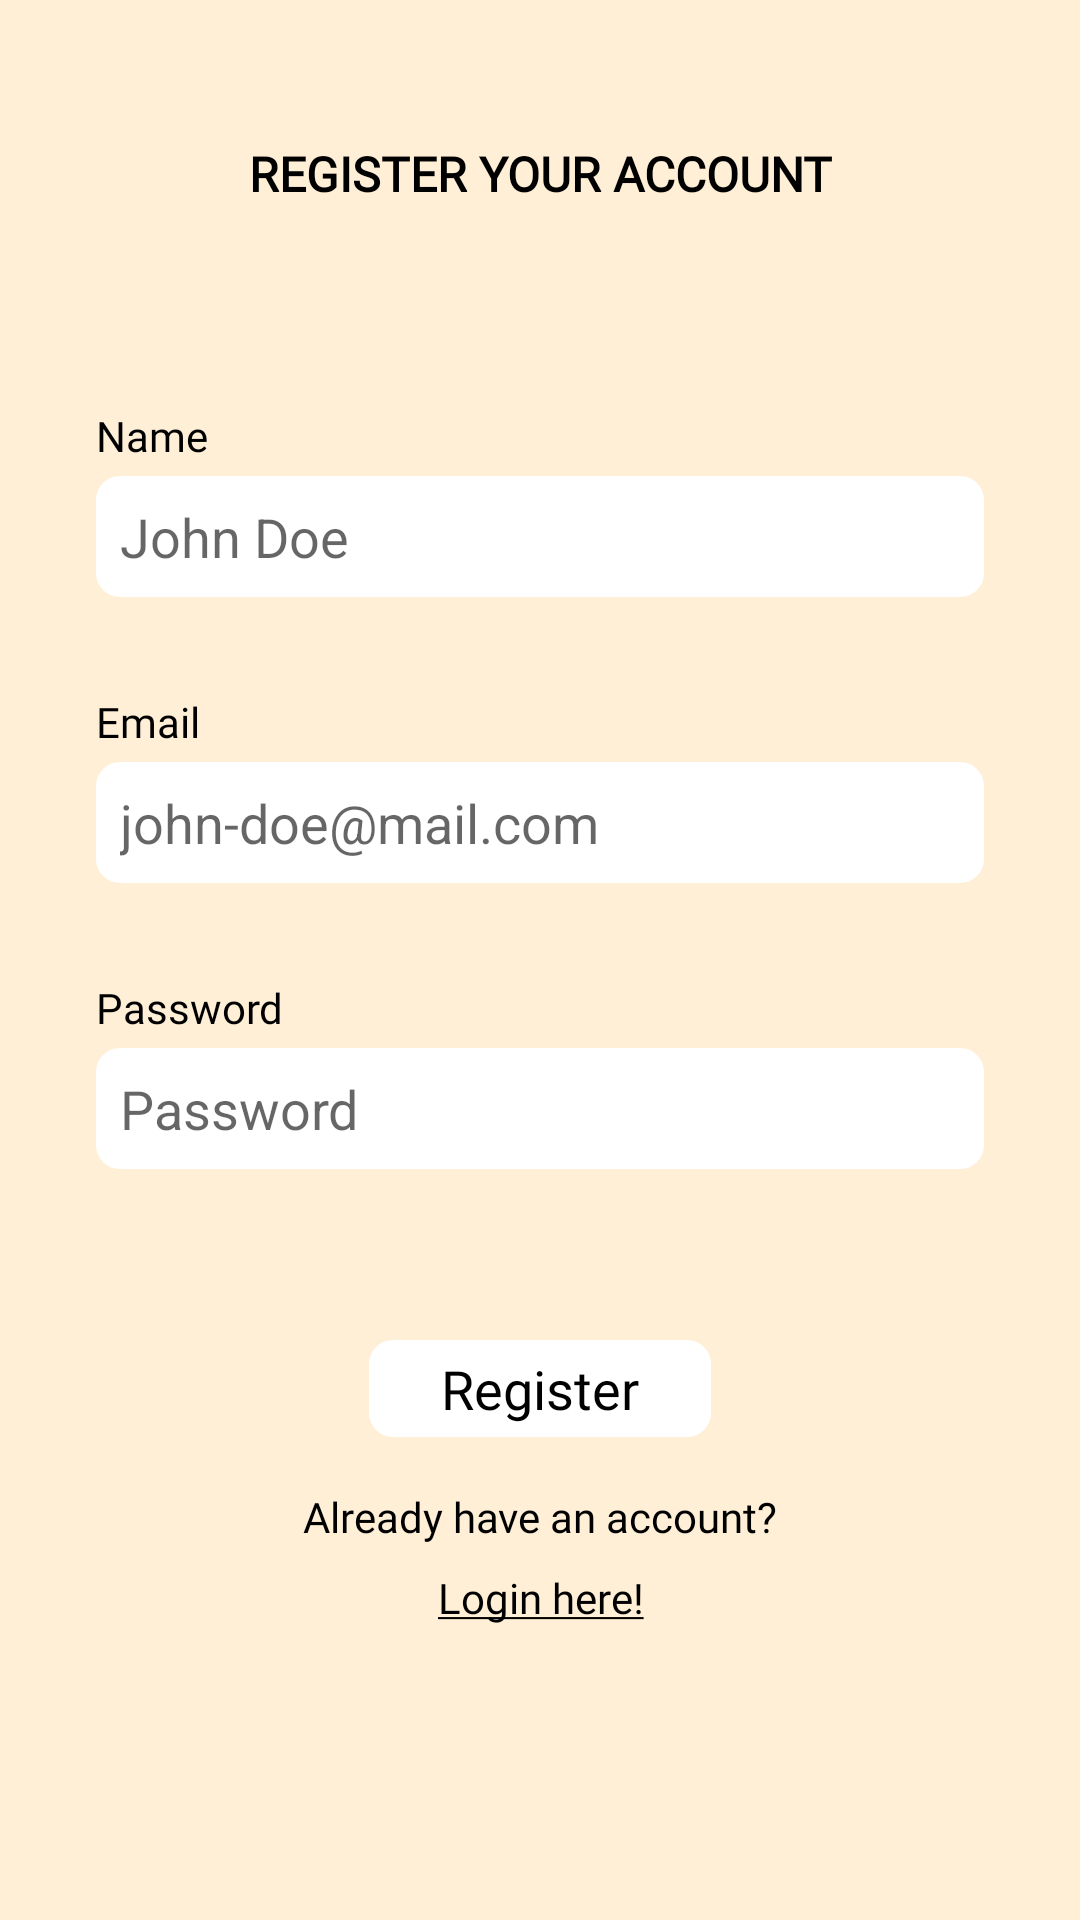

The Android layout XML behind this screen, and the referenced resources:
<!-- AndroidManifest.xml: application theme Theme.EduConnect -->
<!-- res/layout/activity_register.xml -->
<?xml version="1.0" encoding="utf-8"?>
<LinearLayout xmlns:android="http://schemas.android.com/apk/res/android"
    xmlns:app="http://schemas.android.com/apk/res-auto"
    xmlns:tools="http://schemas.android.com/tools"
    android:id="@+id/t"
    android:layout_width="match_parent"
    android:layout_height="match_parent"
    android:orientation="vertical"
    tools:context=".view.login.MainActivity">

    <TextView
        android:id="@+id/textView2"
        android:layout_width="match_parent"
        android:layout_height="wrap_content"
        android:layout_marginStart="19dp"
        android:layout_marginTop="47dp"
        android:layout_marginEnd="19dp"
        android:fontFamily="@font/inter_bold"
        android:textColor="@color/black"
        android:text="@string/register_your_account"
        android:textSize="16sp"
        android:textStyle="bold"
        android:textAlignment="center" />

    <TextView
        android:layout_width="wrap_content"
        android:layout_height="wrap_content"
        android:layout_marginStart="32dp"
        android:layout_marginTop="67dp"
        android:fontFamily="@font/inter"
        android:textColor="@color/black"
        android:text="@string/name"
        app:layout_constraintStart_toStartOf="parent"
        app:layout_constraintTop_toBottomOf="@+id/textView2" />

    <EditText
        android:id="@+id/et_name"
        android:layout_width="match_parent"
        android:layout_height="wrap_content"
        android:layout_marginStart="32dp"
        android:layout_marginTop="4dp"
        android:layout_marginEnd="32dp"
        android:background="@drawable/et_bg"
        android:ems="10"
        android:hint="@string/john_doe"
        android:importantForAutofill="no"
        android:inputType="textPersonName"
        android:padding="8dp"
        app:layout_constraintEnd_toEndOf="parent"
        app:layout_constraintStart_toStartOf="parent"
        app:layout_constraintTop_toBottomOf="@+id/textView" />

    <TextView
        android:id="@+id/textView"
        android:layout_width="wrap_content"
        android:layout_height="wrap_content"
        android:layout_marginStart="32dp"
        android:layout_marginTop="32dp"
        android:fontFamily="@font/inter"
        android:textColor="@color/black"
        android:text="@string/email"
        app:layout_constraintStart_toStartOf="parent"
        app:layout_constraintTop_toBottomOf="@+id/textView2" />

    <EditText
        android:id="@+id/et_email"
        android:layout_width="match_parent"
        android:layout_height="wrap_content"
        android:layout_marginStart="32dp"
        android:layout_marginTop="4dp"
        android:layout_marginEnd="32dp"
        android:background="@drawable/et_bg"
        android:ems="10"
        android:hint="@string/john_doe_mail_com"
        android:importantForAutofill="no"
        android:inputType="textEmailAddress"
        android:padding="8dp"
        app:layout_constraintEnd_toEndOf="parent"
        app:layout_constraintStart_toStartOf="parent"
        app:layout_constraintTop_toBottomOf="@+id/textView" />

    <TextView
        android:id="@+id/textView3"
        android:layout_width="wrap_content"
        android:layout_height="wrap_content"
        android:layout_marginStart="32dp"
        android:layout_marginTop="32dp"
        android:fontFamily="@font/inter"
        android:textColor="@color/black"
        android:text="@string/password"
        app:layout_constraintStart_toStartOf="parent"
        app:layout_constraintTop_toBottomOf="@+id/et_email" />

    <EditText
        android:id="@+id/et_password"
        android:layout_width="match_parent"
        android:layout_height="wrap_content"
        android:layout_marginStart="32dp"
        android:layout_marginTop="4dp"
        android:layout_marginEnd="32dp"
        android:background="@drawable/et_bg"
        android:ems="10"
        android:hint="@string/password"
        android:importantForAutofill="no"
        android:inputType="textPassword"
        android:padding="8dp"
        app:layout_constraintEnd_toEndOf="parent"
        app:layout_constraintStart_toStartOf="parent"
        app:layout_constraintTop_toBottomOf="@+id/textView3" />

    <androidx.appcompat.widget.AppCompatButton
        android:id="@+id/btn_register"
        android:layout_width="wrap_content"
        android:layout_height="wrap_content"
        android:layout_marginTop="57dp"
        android:minWidth="95dp"
        android:minHeight="32dp"
        android:text="@string/register"
        android:layout_gravity="center_horizontal"
        app:layout_constraintEnd_toEndOf="parent"
        app:layout_constraintStart_toStartOf="parent"
        app:layout_constraintTop_toBottomOf="@+id/et_password" />

    <TextView
        android:id="@+id/textView4"
        android:layout_width="match_parent"
        android:layout_height="wrap_content"
        android:layout_marginTop="17dp"
        android:fontFamily="@font/inter"
        android:textColor="@color/black"
        android:text="@string/already_have_an_account"
        android:textAlignment="center" />

    <TextView
        android:id="@+id/tv_login"
        android:layout_width="match_parent"
        android:layout_height="wrap_content"
        android:layout_marginTop="8dp"
        android:textColor="@color/black"
        android:text="@string/login_here"
        android:fontFamily="@font/inter_bold"
        android:textAlignment="center"/>

</LinearLayout>
<!-- resources referenced by this layout -->
<resources>
  <color name="black">#FF000000</color>
  <!-- drawable et_bg (drawable) -->
  <?xml version="1.0" encoding="utf-8"?>
  
  <shape xmlns:android="http://schemas.android.com/apk/res/android"
      android:shape="rectangle">
  
      <corners android:radius="8dp" />
      <solid android:color="@color/white" />
  </shape>
  <string name="already_have_an_account">Already have an account?</string>
  <string name="email">Email</string>
  <string name="john_doe">John Doe</string>
  <string name="john_doe_mail_com">john-doe@mail.com</string>
  <string name="login_here"><u>Login here!</u></string>
  <string name="name">Name</string>
  <string name="password">Password</string>
  <string name="register">Register</string>
  <string name="register_your_account">REGISTER YOUR ACCOUNT</string>
  <style name="Theme.EduConnect" parent="Theme.MaterialComponents.Light.NoActionBar">
          
          <item name="colorPrimary">@color/primary</item>
          <item name="colorPrimaryVariant">@color/primary</item>
          <item name="colorOnPrimary">@color/white</item>
          
          <item name="colorSecondary">@color/dialogBtn</item>
          <item name="colorSecondaryVariant">@color/dialogBtn</item>
          <item name="colorOnSecondary">@color/black</item>
          
          <item name="android:statusBarColor">@color/primary</item>
          
          <item name="android:textViewStyle">@style/InterTextViewStyle</item>
          <item name="android:buttonStyle">@style/InterButtonStyle</item>
          <item name="android:colorBackground">@color/primary</item>
          <item name="alertDialogTheme">@style/AlertDialogTheme</item>
          <item name="materialAlertDialogTheme">@style/AlertDialogTheme</item>
      </style>
  <color name="white">#FFFFFFFF</color>
  <color name="primary">#FFEFD7</color>
  <color name="dialogBtn">#FF9800</color>
  <style name="InterTextViewStyle" parent="android:Widget.TextView">
          <item name="android:color">@color/black</item>
      </style>
  <style name="InterButtonStyle" parent="android:Widget.Holo.Button">
          <item name="android:fontFamily">@font/inter</item>
          <item name="android:background">@drawable/et_bg</item>
          <item name="android:textColor">@color/black</item>
          <item name="android:paddingLeft">24dp</item>
          <item name="android:paddingRight">24dp</item>
          <item name="android:paddingTop">4dp</item>
          <item name="android:paddingBottom">4dp</item>
      </style>
  <style name="AlertDialogTheme" parent="ThemeOverlay.MaterialComponents.Dialog.Alert">
          <item name="buttonBarNegativeButtonStyle">@style/NegativeButtonStyle</item>
          <item name="buttonBarPositiveButtonStyle">@style/PositiveButtonStyle</item>
      </style>
  <style name="NegativeButtonStyle" parent="Widget.MaterialComponents.Button.TextButton.Dialog">
          <item name="android:textColor">#FF9800</item>
      </style>
  <style name="PositiveButtonStyle" parent="Widget.MaterialComponents.Button.TextButton.Dialog">
          <item name="android:textColor">#FF9800</item>
      </style>
</resources>
